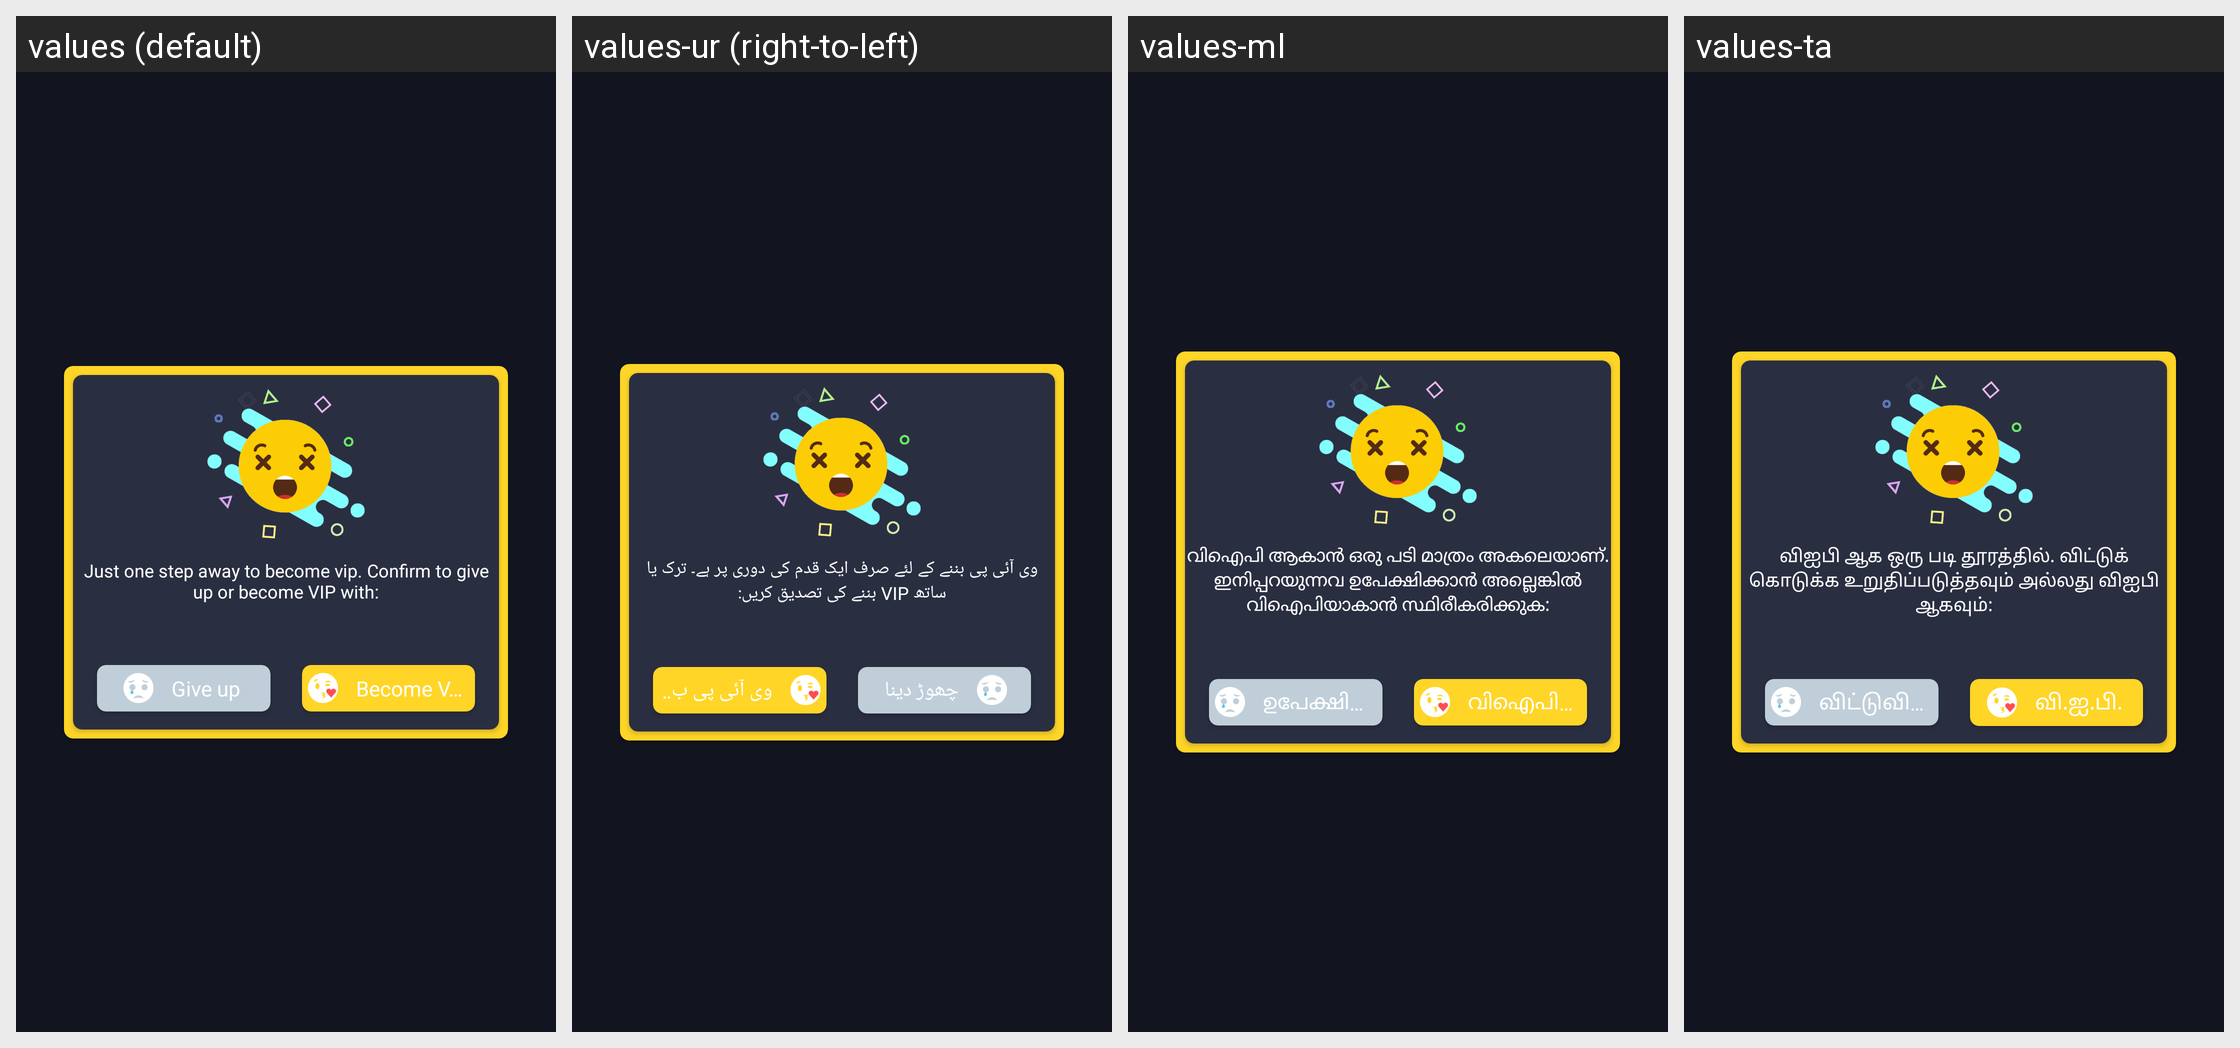

Locale-by-locale string values for the Android screen shown in this grid:
Android screen res/layout/dialog_vip_comfirm_exit.xml rendered under 4 locales, left to right: values (default), values-ur (right-to-left), values-ml, values-ta. Device: Nexus 5 (rendered at 1080×1920; each locale shown at half size, 540×960, under a caption strip naming it); theme AppTheme.
Other locales in the repository, not shown: values-af, values-am, values-ar, values-az, values-be, values-bn-rBD, values-ca, values-ceb, values-cs, values-da, values-de, values-el, values-en-rUS, values-es-rUS, values-et, values-fa, values-fi, values-fr, values-fr-rCA, values-ga, values-gl, values-gu, values-ha, values-hi, values-hr, values-hu, values-ig, values-in, values-it, values-ja, values-jv, values-kk, values-km, values-kn, values-ko, values-mr, values-ms, values-my, values-ne, values-nl, values-pa, values-pl, values-ps, values-pt, values-ro, values-ru, values-sd, values-si, values-sk, values-sr, values-su, values-sv, values-te, values-tg, values-th, values-tl, values-tr, values-uk, values-uz, values-vi, values-yo, values-zh, values-zh-rHK, values-zh-rTW.
Strings drawn on this screen, with the default value and each locale's value (text and hints the layout hard-codes, and strings that could not be matched under every locale, appear in the picture but are not listed):

confirm_become_vip_contents
  values: Just one step away to become vip. Confirm to give up or become VIP with:
  values-ur: وی آئی پی بننے کے لئے صرف ایک قدم کی دوری پر ہے۔ ترک یا ساتھ VIP بننے کی تصدیق کریں:
  values-ml: വിഐപി ആകാൻ ഒരു പടി മാത്രം അകലെയാണ്. ഇനിപ്പറയുന്നവ ഉപേക്ഷിക്കാൻ അല്ലെങ്കിൽ വിഐപിയാകാൻ സ്ഥിരീകരിക്കുക:
  values-ta: விஐபி ஆக ஒரு படி தூரத்தில். விட்டுக் கொடுக்க உறுதிப்படுத்தவும் அல்லது விஐபி ஆகவும்:

give_up
  values: Give up
  values-ur: چھوڑ دینا
  values-ml: ഉപേക്ഷിക്കുക
  values-ta: விட்டுவிடு

become_vip
  values: Become VIP
  values-ur: وی آئی پی بنیں
  values-ml: വിഐപിയാകുക
  values-ta: வி.ஐ.பி.
